Image classification data set "fissura_dataset_augmented" (Inteli-College/2025-1B-T12-EC06-G01 on GitHub). Class labels (2): fissura retracao, fissura termica.

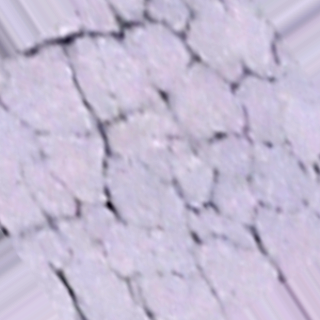
Label: fissura retracao

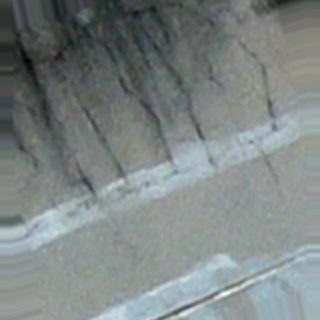
Label: fissura termica

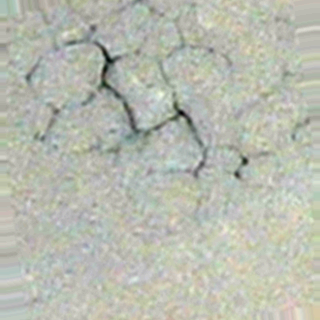
Label: fissura retracao

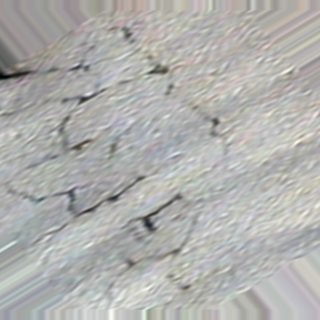
Label: fissura retracao

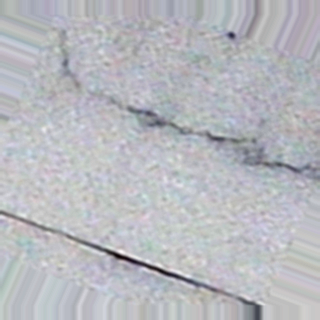
Label: fissura termica

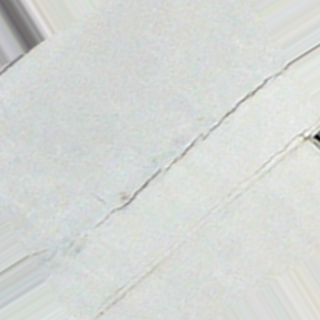
Label: fissura termica
